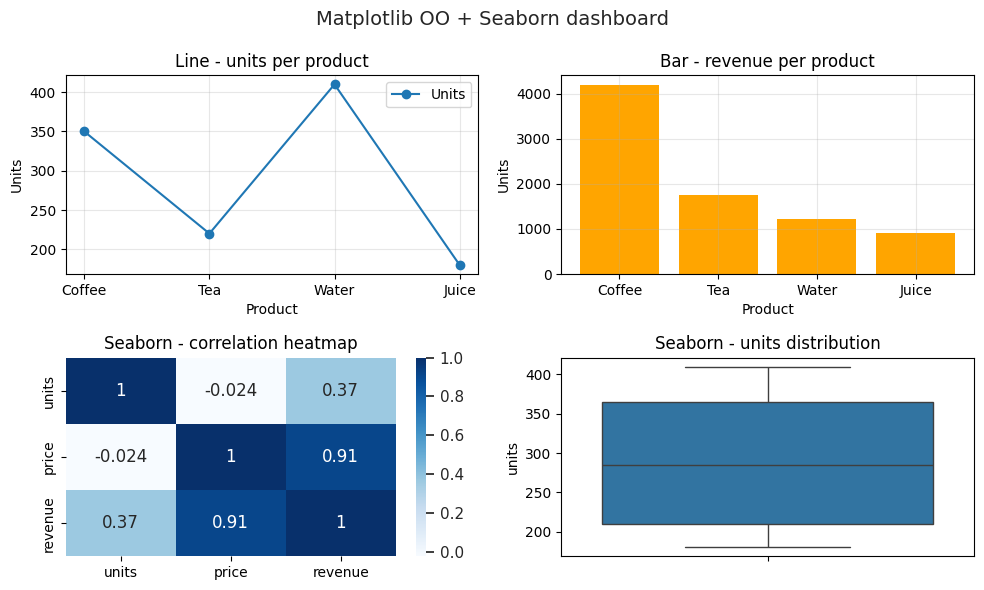

The script that saved this image:
import pandas as pd
import matplotlib.pyplot as plt
import seaborn as sns

df = pd.DataFrame({
    "product": ["Coffee", "Tea", "Water", "Juice"],
    "price": [12, 8, 3, 5],
    "units": [350, 220, 410, 180],
})

df["revenue"] = df["units"] * df["price"]
print(df)

fig, axs = plt.subplots(2, 2, figsize=[10,6])

axs[0][0].plot(df["product"], df["units"], marker="o", label="Units")

axs[0,0].set_title("Line - units per product")
axs[0,0].set_xlabel("Product")
axs[0,0].set_ylabel("Units")
axs[0,0].grid(True, alpha=0.3)
axs[0,0].legend()

axs[0,1].bar(df["product"], df["revenue"], color="orange")
axs[0,1].set_title("Bar - revenue per product")
axs[0,1].set_xlabel("Product")
axs[0,1].set_ylabel("Units")
axs[0,1].grid(True, alpha=0.3)

sns.set_theme()
print(df)

corr = df[["units", "price", "revenue"]].corr()
print(corr)

sns.heatmap(corr, annot=True, cmap="Blues", ax = axs[1,0])
axs[1,0].set_title("Seaborn - correlation heatmap")

sns.boxplot(data=df, y="units", ax=axs[1,1])
axs[1,1].set_title("Seaborn - units distribution")

fig.suptitle("Matplotlib OO + Seaborn dashboard", fontsize=14)

plt.tight_layout()
plt.show()
